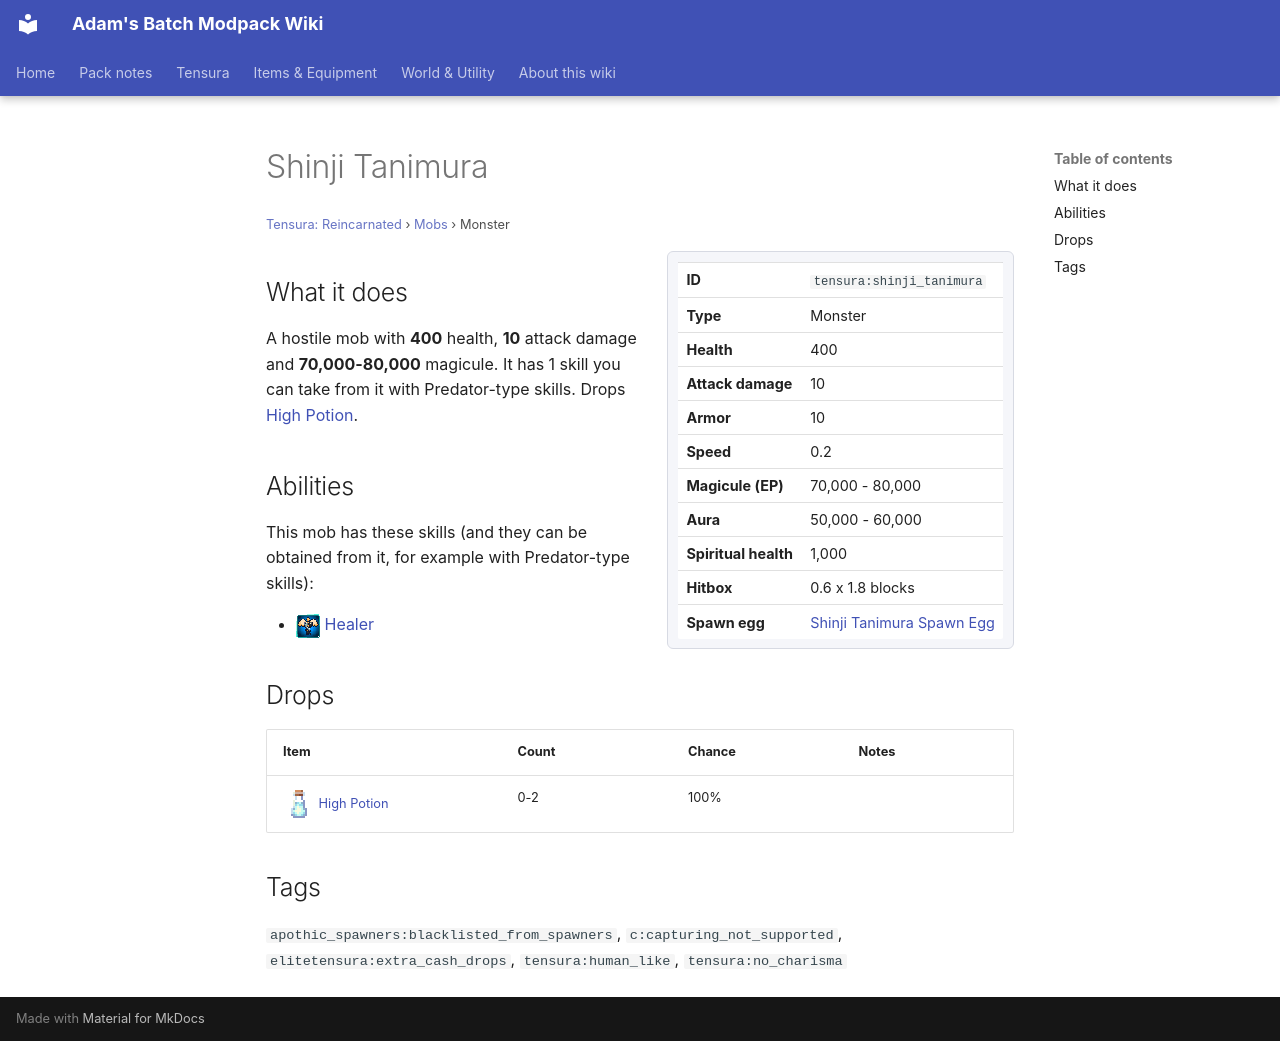

repository: Proteus-Nell/Adams-Batch-MC-Modpack-Wiki · page: tensura-reincarnated/mobs/shinji-tanimura/index.html · generator: mkdocs

# Shinji Tanimura

<small>[Tensura: Reincarnated](../index.md) &rsaquo; [Mobs](index.md) &rsaquo; Monster</small>

<div class="infobox" markdown>

| | |
|---|---|
| **ID** | `tensura:shinji_tanimura` |
| **Type** | Monster |
| **Health** | 400 |
| **Attack damage** | 10 |
| **Armor** | 10 |
| **Speed** | 0.2 |
| **Magicule (EP)** | 70,000 - 80,000 |
| **Aura** | 50,000 - 60,000 |
| **Spiritual health** | 1,000 |
| **Hitbox** | 0.6 x 1.8 blocks |
| **Spawn egg** |  [Shinji Tanimura Spawn Egg](../items/spawn-eggs/shinji-tanimura-spawn-egg.md) |

</div>

## What it does

A hostile mob with **400** health, **10** attack damage and **70,000-80,000** magicule. It has 1 skill you can take from it with Predator-type skills. Drops [High Potion](../items/potions/high-potion.md).

## Abilities

This mob has these skills (and they can be obtained from it, for example with Predator-type skills):

- ![](../../assets/icons/tensura/skill/healer.png) [Healer](../abilities/unique-skills/healer.md)

## Drops

| Item | Count | Chance | Notes |
|---|---|---|---|
| ![](../../assets/icons/tensura/item/high_potion.png) [High Potion](../items/potions/high-potion.md) | 0-2 | 100% |  |

## Tags

`apothic_spawners:blacklisted_from_spawners`, `c:capturing_not_supported`, `elitetensura:extra_cash_drops`, `tensura:human_like`, `tensura:no_charisma`
